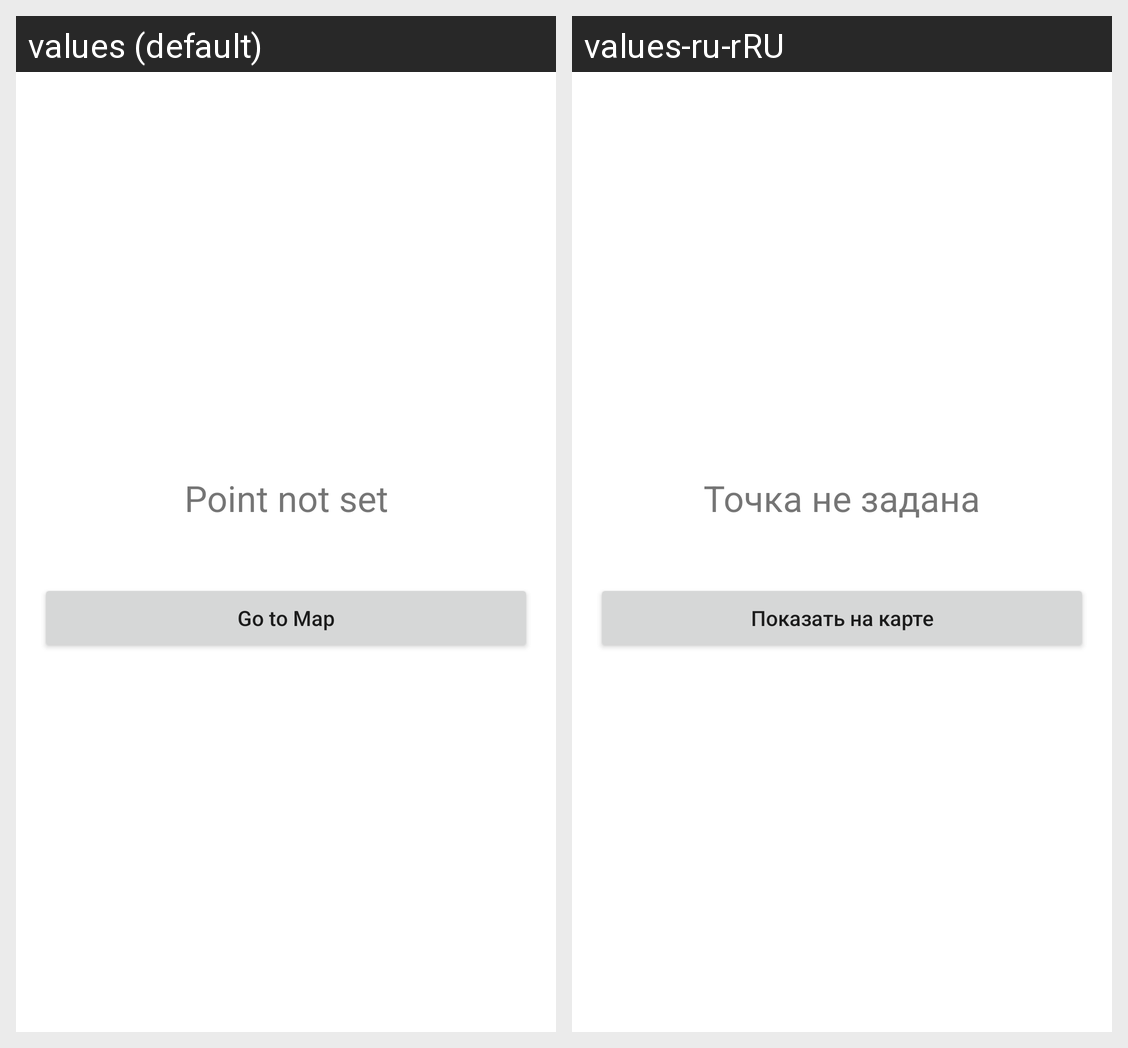

Here is an Android app screen in its default locale and in the app's own translations. Write out the translated-string differences for the strings that appear on this screen.
Android screen res/layout/activity_main.xml rendered under 2 locales, left to right: values (default), values-ru-rRU. Device: Nexus 5 (rendered at 1080×1920; each locale shown at half size, 540×960, under a caption strip naming it); theme Theme.MapApp.
Strings drawn on this screen, with the default value and each locale's value (text and hints the layout hard-codes, and strings that could not be matched under every locale, appear in the picture but are not listed):

current_location
  values: Point not set
  values-ru-rRU: Точка не задана

go_to_map
  values: Go to Map
  values-ru-rRU: Показать на карте
